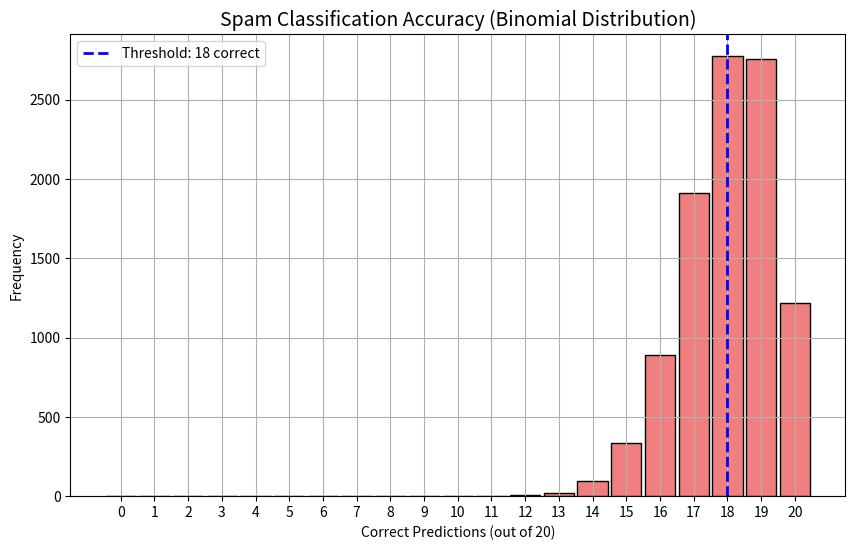

Recreate this plot in Python.
# Spam Classifier: Email Detection Accuracy

# You’ve trained a spam classifier.

# The model has a 90% accuracy on individual emails.

# You test it on a batch of 20 emails.

# You want to know:

# What’s the probability that the classifier correctly detects at least 18 emails?
# (i.e., 18, 19, or 20 correct classifications)

# This is a Binomial Distribution problem:

# n = 20 (trials)

# p = 0.9 (success probability)

# We want: 
# P(X ≥ 18) = P(X = 18) + P(X = 19) + P(X = 20)
# where X is the number of correct classifications.
# P(X≥18)

import numpy as np
import matplotlib.pyplot as plt

# Parameters
n = 20         # number of emails
p = 0.9        # probability of correct classification
trials = 10000 # number of simulations

# Simulate binomial outcomes
correct_counts = np.random.binomial(n, p, trials)

# Calculate probability
successes = np.sum(correct_counts >= 18)
probability = successes / trials
print(f"Probability of ≥18 correct classifications: {probability:.4f}")

# Plotting
plt.figure(figsize=(10,6))
plt.hist(correct_counts, bins=np.arange(n+2)-0.5, edgecolor='black', color='lightcoral', rwidth=0.9)
plt.axvline(18, color='blue', linestyle='--', linewidth=2, label='Threshold: 18 correct')
plt.title("Spam Classification Accuracy (Binomial Distribution)", fontsize=14)
plt.xlabel("Correct Predictions (out of 20)")
plt.ylabel("Frequency")
plt.xticks(range(0, n+1))
plt.legend()
plt.grid(True)
plt.show()

